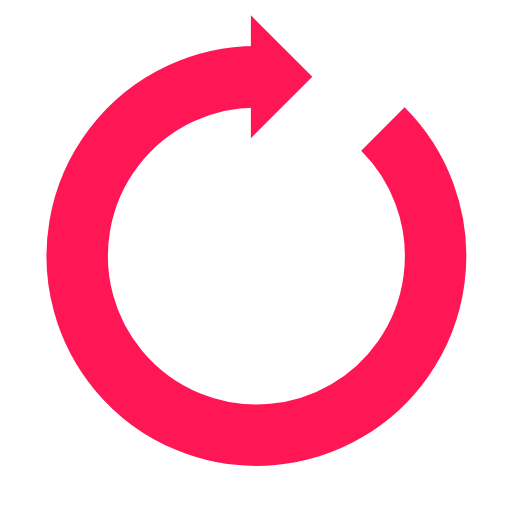
t = 0.00 s
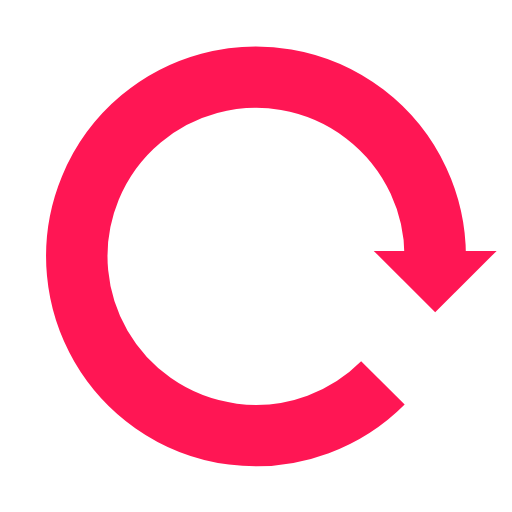
t = 0.25 s
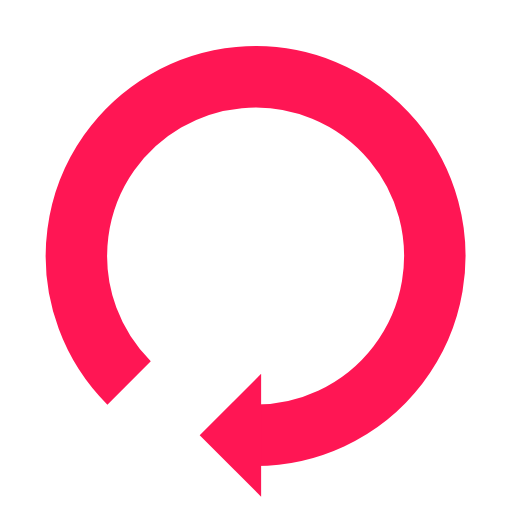
t = 0.50 s
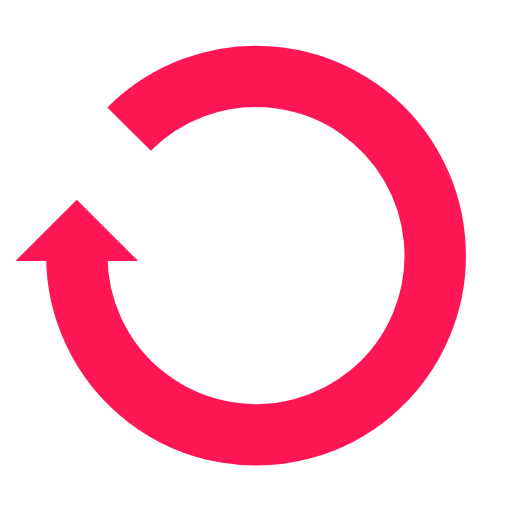
t = 0.75 s

The animated SVG that drew these frames (rendered in a browser with its animation timeline set to each time). Animation: 1 SMIL element (animateTransform=1); one cycle of 1.00 s, repeats indefinitely.

<svg width="70px"  height="70px"  xmlns="http://www.w3.org/2000/svg" viewBox="0 0 100 100" preserveAspectRatio="xMidYMid" class="lds-reload" style="background: none;"><g transform="rotate(65.9542 50 50)"><path d="M50 15A35 35 0 1 0 74.787 25.213" fill="none" ng-attr-stroke="{{config.color}}" ng-attr-stroke-width="{{config.width}}" stroke="#ff1654" stroke-width="12"></path><path ng-attr-d="{{config.darrow}}" ng-attr-fill="{{config.color}}" d="M49 3L49 27L61 15L49 3" fill="#ff1654"></path><animateTransform attributeName="transform" type="rotate" calcMode="linear" values="0 50 50;360 50 50" keyTimes="0;1" dur="1s" begin="0s" repeatCount="indefinite"></animateTransform></g></svg>
